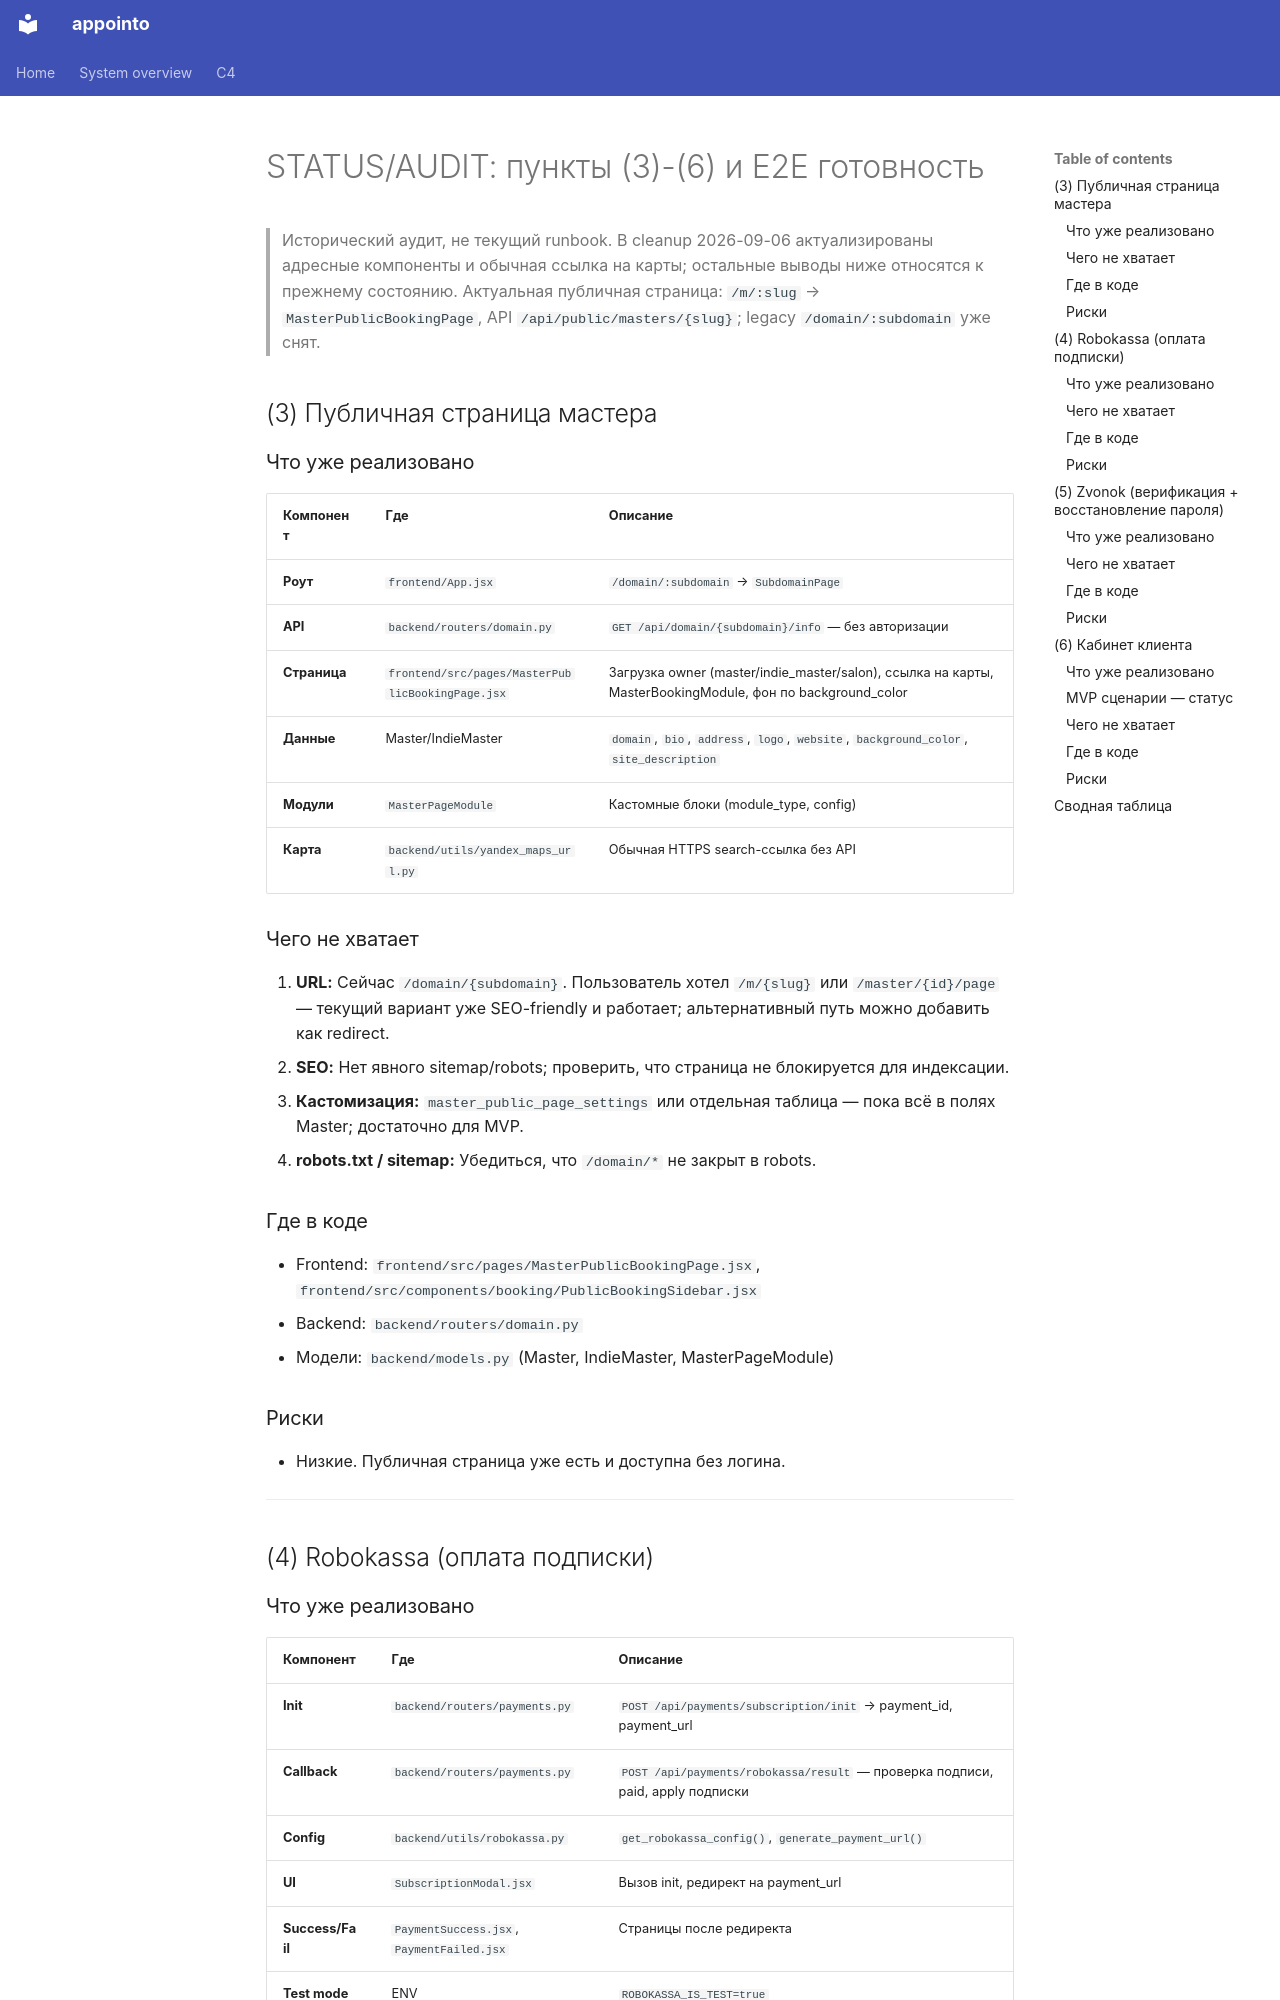

repository: Cappie92/bookme · page: E2E_STATUS_AUDIT/index.html · generator: mkdocs

# STATUS/AUDIT: пункты (3)-(6) и E2E готовность

> Исторический аудит, не текущий runbook. В cleanup 2026-09-06 актуализированы адресные компоненты и обычная ссылка на карты; остальные выводы ниже относятся к прежнему состоянию. Актуальная публичная страница: `/m/:slug` → `MasterPublicBookingPage`, API `/api/public/masters/{slug}`; legacy `/domain/:subdomain` уже снят.

## (3) Публичная страница мастера

### Что уже реализовано

| Компонент | Где | Описание |
|-----------|-----|----------|
| **Роут** | `frontend/App.jsx` | `/domain/:subdomain` → `SubdomainPage` |
| **API** | `backend/routers/domain.py` | `GET /api/domain/{subdomain}/info` — без авторизации |
| **Страница** | `frontend/src/pages/MasterPublicBookingPage.jsx` | Загрузка owner (master/indie_master/salon), ссылка на карты, MasterBookingModule, фон по background_color |
| **Данные** | Master/IndieMaster | `domain`, `bio`, `address`, `logo`, `website`, `background_color`, `site_description` |
| **Модули** | `MasterPageModule` | Кастомные блоки (module_type, config) |
| **Карта** | `backend/utils/yandex_maps_url.py` | Обычная HTTPS search-ссылка без API |

### Чего не хватает

1. **URL:** Сейчас `/domain/{subdomain}`. Пользователь хотел `/m/{slug}` или `/master/{id}/page` — текущий вариант уже SEO-friendly и работает; альтернативный путь можно добавить как redirect.
2. **SEO:** Нет явного sitemap/robots; проверить, что страница не блокируется для индексации.
3. **Кастомизация:** `master_public_page_settings` или отдельная таблица — пока всё в полях Master; достаточно для MVP.
5. **robots.txt / sitemap:** Убедиться, что `/domain/*` не закрыт в robots.

### Где в коде

- Frontend: `frontend/src/pages/MasterPublicBookingPage.jsx`, `frontend/src/components/booking/PublicBookingSidebar.jsx`
- Backend: `backend/routers/domain.py`
- Модели: `backend/models.py` (Master, IndieMaster, MasterPageModule)

### Риски

- Низкие. Публичная страница уже есть и доступна без логина.

---

## (4) Robokassa (оплата подписки)
